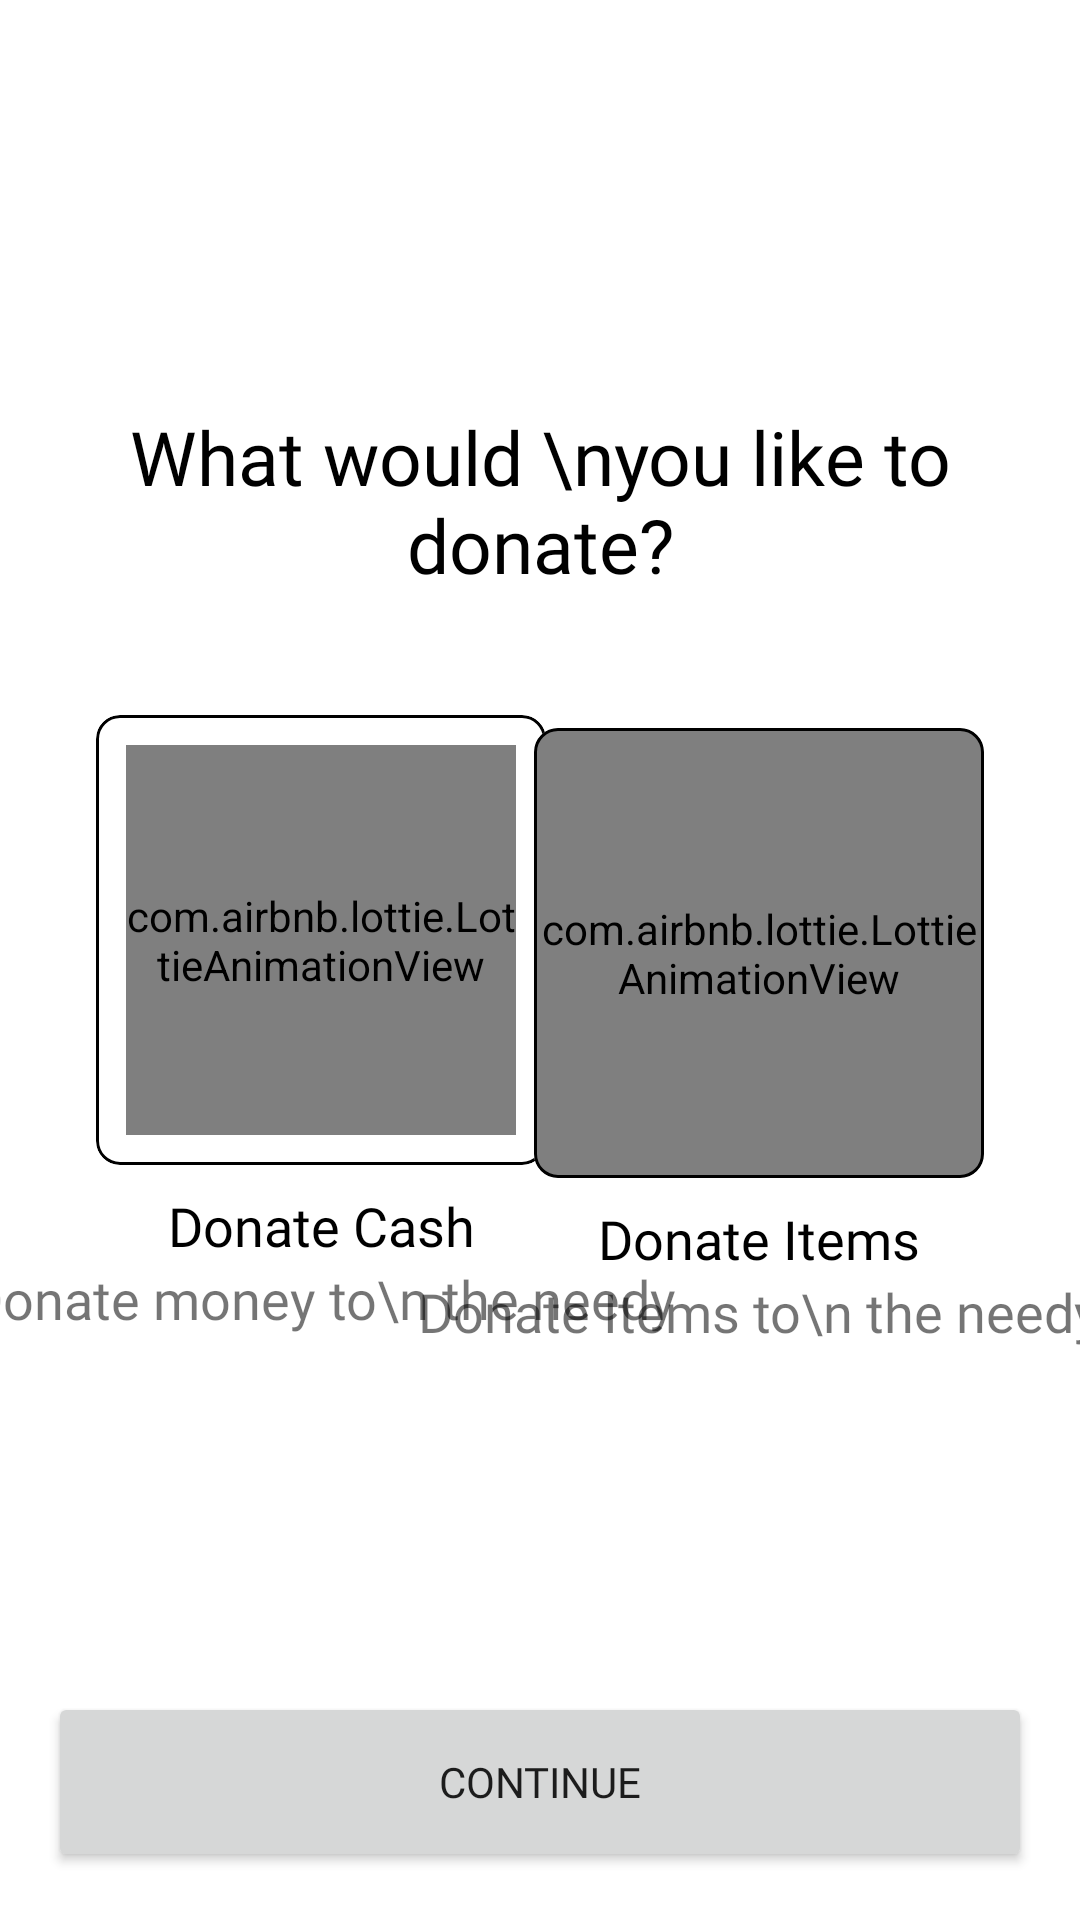

Produce the Android XML layout that renders to this screen, including the resource entries it uses.
<!-- AndroidManifest.xml: application theme Theme.Cariaid -->
<!-- res/layout/fragment_donation_type.xml -->
<?xml version="1.0" encoding="utf-8"?>
<androidx.constraintlayout.widget.ConstraintLayout xmlns:android="http://schemas.android.com/apk/res/android"
    xmlns:tools="http://schemas.android.com/tools"
    android:layout_width="match_parent"
    android:layout_height="match_parent"
    xmlns:app="http://schemas.android.com/apk/res-auto">
    <com.google.android.material.appbar.AppBarLayout
        android:id="@+id/appBarLayout"
        android:layout_width="match_parent"
        android:layout_height="wrap_content"
        android:background="@color/white"
        app:elevation="0dp"
        app:layout_constraintEnd_toEndOf="parent"
        app:layout_constraintStart_toStartOf="parent"
        app:layout_constraintTop_toTopOf="parent">

    <androidx.appcompat.widget.Toolbar
        android:id="@+id/toolbar"
        app:navigationIcon="@drawable/ic_baseline_arrow_back_24"
        android:layout_width="match_parent"
        android:layout_height="match_parent" />
    </com.google.android.material.appbar.AppBarLayout>

    <TextView
        android:layout_width="wrap_content"
        android:layout_height="wrap_content"
        android:layout_marginBottom="40dp"
        android:fontFamily="@font/circular_semibold"
        android:text="What would \nyou like to donate?"
        android:textAlignment="center"
        android:textColor="@color/black"
        android:textSize="25sp"
        app:layout_constraintBottom_toTopOf="@+id/cash"
        app:layout_constraintEnd_toEndOf="parent"
        app:layout_constraintStart_toStartOf="parent" />

    <com.google.android.material.card.MaterialCardView
        android:id="@+id/cash"
        android:layout_width="wrap_content"
        android:layout_height="wrap_content"
        android:layout_marginStart="32dp"
        app:cardCornerRadius="8dp"
        app:cardElevation="0dp"
        app:contentPadding="10dp"
        android:clickable="true"
        android:focusable="true"
        android:checkable="true"
        app:layout_constraintBottom_toBottomOf="parent"
        app:layout_constraintStart_toStartOf="parent"
        app:layout_constraintTop_toBottomOf="@+id/appBarLayout"
        app:layout_constraintVertical_bias="0.42000002"
        app:strokeColor="@color/black"
        app:strokeWidth="1dp">


        <com.airbnb.lottie.LottieAnimationView
            android:id="@+id/animation_view"
            android:layout_width="130dp"
            android:layout_height="130dp"
            app:layout_constraintBottom_toBottomOf="parent"
            app:layout_constraintEnd_toEndOf="parent"
            app:layout_constraintStart_toStartOf="parent"
            app:layout_constraintTop_toTopOf="parent"
            app:lottie_autoPlay="true"
            app:lottie_fileName="cash.json"
            app:lottie_loop="false" />

    </com.google.android.material.card.MaterialCardView>

    <com.google.android.material.card.MaterialCardView
        android:id="@+id/item"
        android:layout_width="wrap_content"
        android:layout_height="wrap_content"
        android:layout_marginEnd="32dp"
        app:cardCornerRadius="8dp"
        app:cardElevation="0dp"
        android:clickable="true"
        android:focusable="true"
        android:checkable="true"
        app:layout_constraintBottom_toBottomOf="parent"
        app:layout_constraintEnd_toEndOf="parent"
        app:layout_constraintTop_toBottomOf="@+id/appBarLayout"
        app:layout_constraintVertical_bias="0.43"
        app:strokeColor="@color/black"
        app:strokeWidth="1dp">


        <com.airbnb.lottie.LottieAnimationView
            android:id="@+id/animation_view1"
            android:layout_width="150dp"
            android:layout_height="150dp"
            app:layout_constraintBottom_toBottomOf="parent"
            app:layout_constraintEnd_toEndOf="parent"
            app:layout_constraintStart_toStartOf="parent"
            app:layout_constraintTop_toTopOf="parent"
            app:lottie_autoPlay="false"
            app:lottie_fileName="basket.json"
            app:lottie_loop="true" />

    </com.google.android.material.card.MaterialCardView>


    <TextView
        android:id="@+id/textView4"
        android:layout_width="wrap_content"
        android:layout_height="wrap_content"
        android:layout_marginTop="8dp"
        android:fontFamily="@font/circular_medium"
        android:text="Donate Cash"
        android:textColor="@color/black"
        android:textSize="18sp"
        app:layout_constraintEnd_toEndOf="@+id/cash"
        app:layout_constraintStart_toStartOf="@+id/cash"
        app:layout_constraintTop_toBottomOf="@+id/cash" />

    <TextView
        android:layout_width="wrap_content"
        android:layout_height="wrap_content"
        android:fontFamily="@font/circular_book"
        android:text="Donate money to\n the needy"
        android:textAlignment="center"
        android:textSize="18sp"
        app:layout_constraintEnd_toEndOf="@+id/cash"
        app:layout_constraintStart_toStartOf="@+id/cash"
        app:layout_constraintTop_toBottomOf="@+id/textView4" />


    <TextView
        android:id="@+id/textView5"
        android:layout_width="wrap_content"
        android:layout_height="wrap_content"
        android:layout_marginTop="8dp"
        android:fontFamily="@font/circular_medium"
        android:text="Donate Items"
        android:textColor="@color/black"
        android:textSize="18sp"
        app:layout_constraintEnd_toEndOf="@+id/item"
        app:layout_constraintStart_toStartOf="@+id/item"
        app:layout_constraintTop_toBottomOf="@+id/item" />

    <TextView
        android:layout_width="wrap_content"
        android:layout_height="wrap_content"
        android:fontFamily="@font/circular_medium"
        android:text="Donate Items to\n the needy"
        android:textAlignment="center"
        android:textSize="18sp"
        app:layout_constraintEnd_toEndOf="@+id/item"
        app:layout_constraintStart_toStartOf="@+id/item"
        app:layout_constraintTop_toBottomOf="@+id/textView5" />


    <Button
        android:id="@+id/next"
        android:layout_width="match_parent"
        android:layout_height="60dp"
        android:layout_marginStart="16dp"
        android:layout_marginEnd="16dp"
        android:layout_marginBottom="16dp"
        android:text="Continue"
        android:fontFamily="@font/circular_book"
        app:layout_constraintBottom_toBottomOf="parent"
        app:layout_constraintEnd_toEndOf="parent"
        app:layout_constraintStart_toStartOf="parent" />


</androidx.constraintlayout.widget.ConstraintLayout>
<!-- resources referenced by this layout -->
<resources>
  <color name="black">#FF000000</color>
  <color name="white">#FFFFFFFF</color>
  <style name="Theme.Cariaid" parent="Theme.MaterialComponents.DayNight.NoActionBar">
          
          <item name="colorPrimary">@color/light_blue</item>
          <item name="colorPrimaryVariant">@color/darker_light_blue</item>
          <item name="colorOnPrimary">@color/white</item>
          
          <item name="colorSecondary">@color/teal_200</item>
          <item name="colorSecondaryVariant">@color/teal_700</item>
          <item name="colorOnSecondary">@color/white</item>
          
          <item name="android:statusBarColor" tools:targetApi="l">@color/white</item>
          <item name="android:windowLightStatusBar" tools:targetApi="m">true</item>
          
  
      </style>
  <color name="light_blue">#BB4D34</color>
  <color name="darker_light_blue">#BB4D34</color>
  <color name="teal_200">#FF03DAC5</color>
  <color name="teal_700">#FF018786</color>
</resources>
